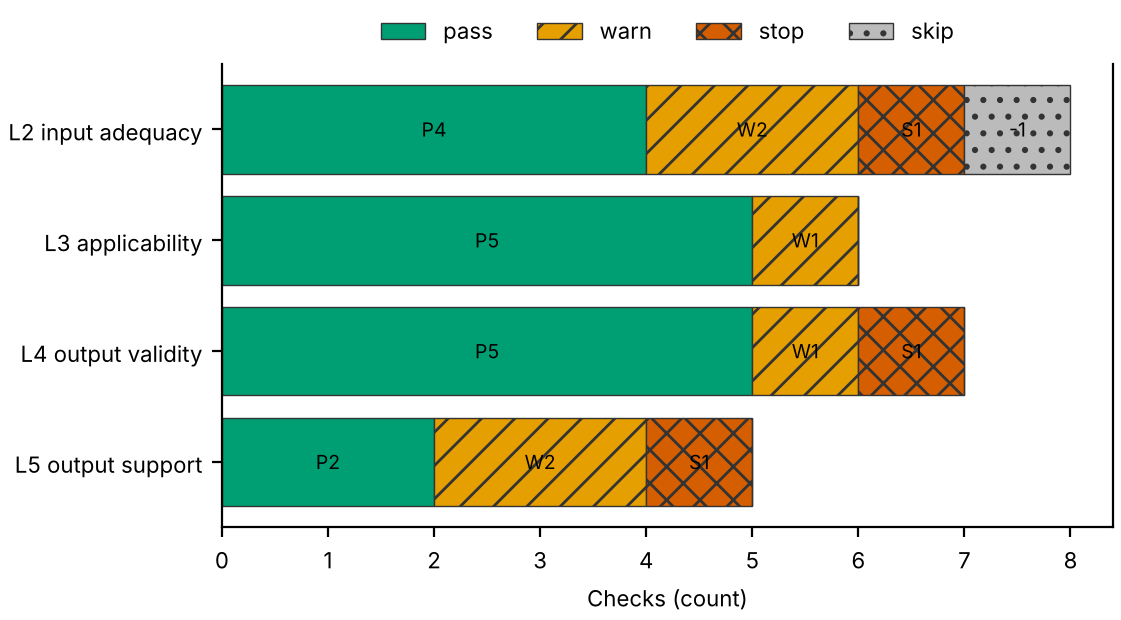

Source data for this figure (header and first rows):
layer, pass, warn, stop, skip
L2 input adequacy, 4, 2, 1, 1
L3 applicability, 5, 1, 0, 0
L4 output validity, 5, 1, 1, 0
L5 output support, 2, 2, 1, 0
